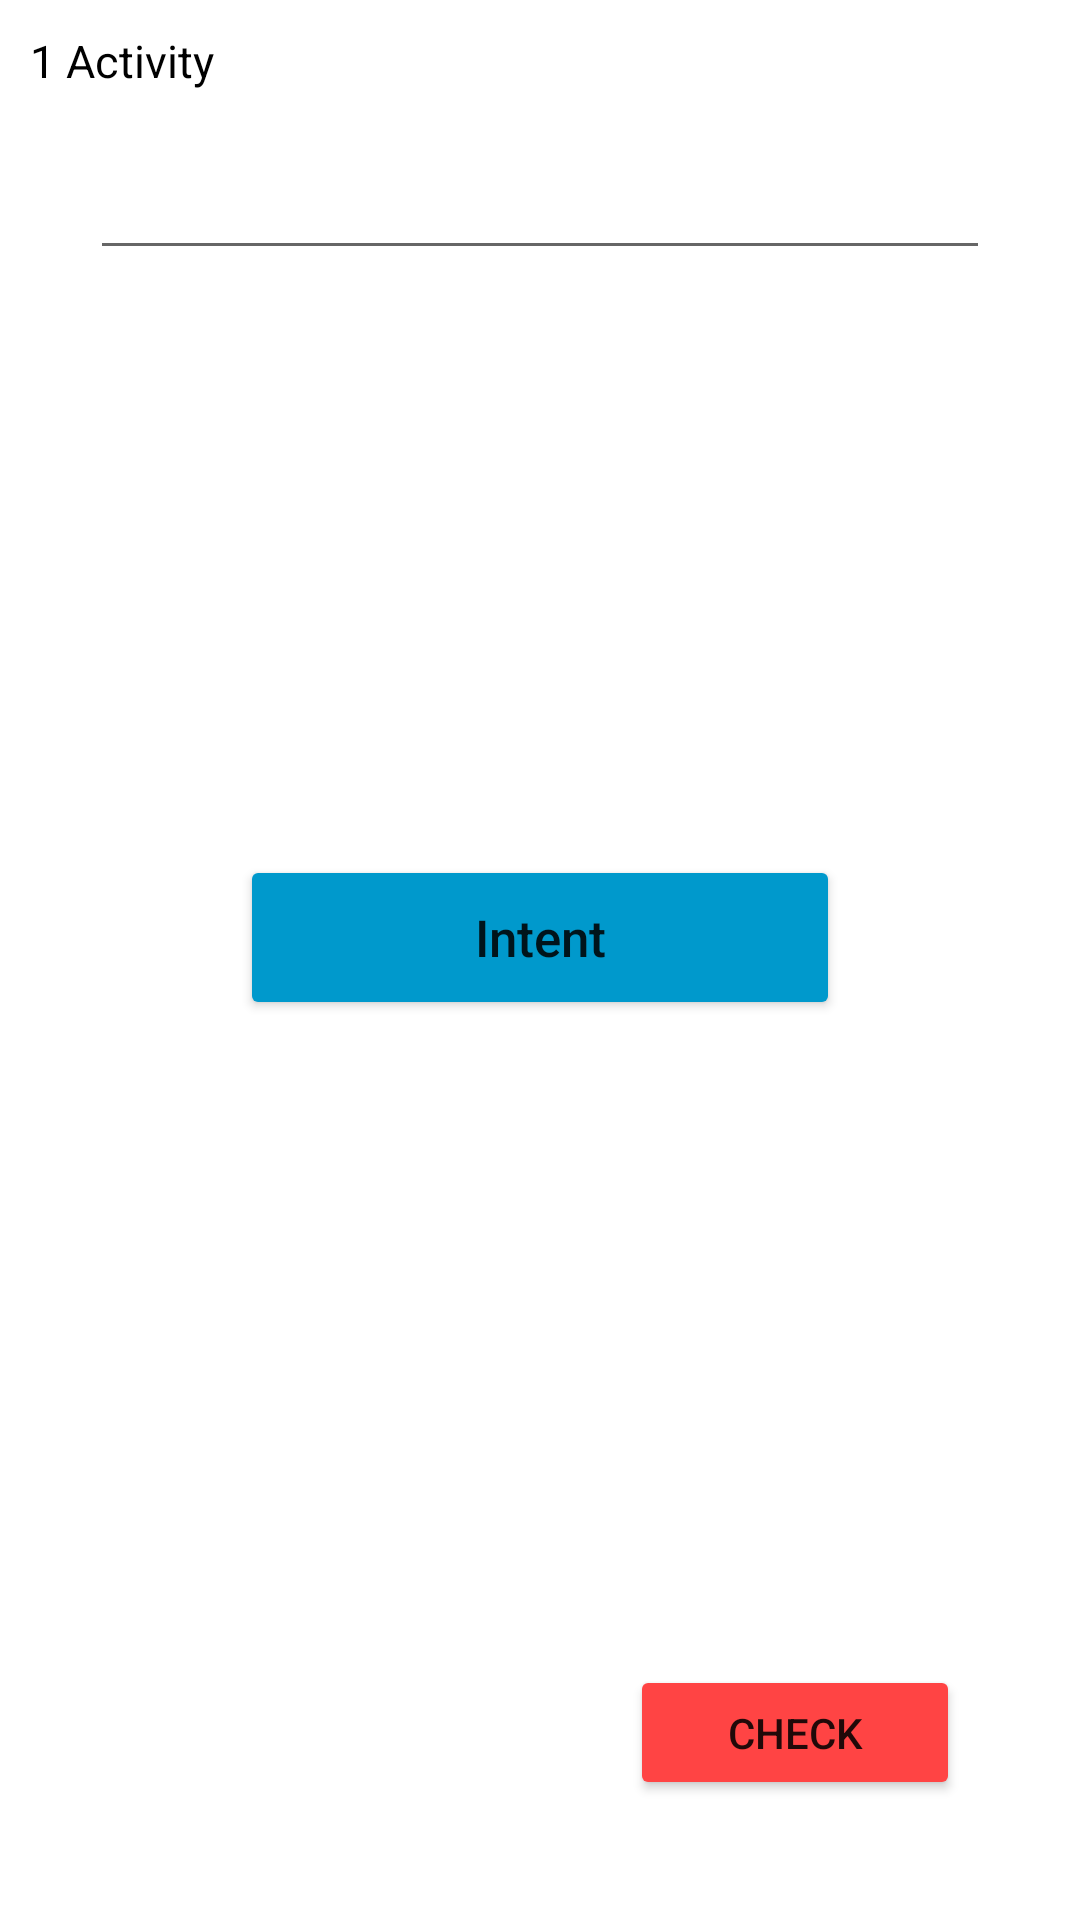

Reconstruct the res/layout file that produces this screen, plus the resources it refers to.
<!-- AndroidManifest.xml: application theme Theme.LessonFirstProject -->
<!-- res/layout/activity_main.xml -->
<?xml version="1.0" encoding="utf-8"?>
<androidx.constraintlayout.widget.ConstraintLayout xmlns:android="http://schemas.android.com/apk/res/android"
    xmlns:app="http://schemas.android.com/apk/res-auto"
    xmlns:tools="http://schemas.android.com/tools"
    android:layout_width="match_parent"
    android:layout_height="match_parent"
    tools:context=".MainActivity">

    <TextView
        style="@style/IntentTextStyle"
        android:text="1 Activity"
        app:layout_constraintStart_toStartOf="parent"
        app:layout_constraintTop_toTopOf="parent" />

    <EditText
        android:id="@+id/intent_edit_text_activity_main"
        style="@style/EditTextStyle"
        app:layout_constraintEnd_toEndOf="parent"
        app:layout_constraintStart_toStartOf="parent"
        app:layout_constraintTop_toTopOf="parent" />

    <Button
        android:id="@+id/intent_button_activity_main"
        style="@style/IntentButtonStyle"
        android:text="@string/intent"
        app:layout_constraintBottom_toBottomOf="parent"
        app:layout_constraintEnd_toEndOf="parent"
        app:layout_constraintStart_toStartOf="parent"
        app:layout_constraintTop_toTopOf="parent" />

    <Button
        android:id="@+id/rv_button_activity_main"
        android:layout_width="110dp"
        android:layout_height="45dp"
        android:layout_margin="40dp"
        android:backgroundTint="@android:color/holo_red_light"
        android:text="Check"
        app:layout_constraintBottom_toBottomOf="parent"
        app:layout_constraintEnd_toEndOf="parent" />
</androidx.constraintlayout.widget.ConstraintLayout>
<!-- resources referenced by this layout -->
<resources>
  <string name="intent">Intent</string>
  <style name="EditTextStyle">
          <item name="android:layout_width">match_parent</item>
          <item name="android:layout_height">60dp</item>
          <item name="android:padding">5dp</item>
          <item name="android:layout_margin">30dp</item>
          <item name="android:layout_marginTop">30dp</item>
      </style>
  <style name="IntentButtonStyle">
          <item name="android:layout_marginBottom">15dp</item>
          <item name="android:layout_width">match_parent</item>
          <item name="android:layout_marginHorizontal">80dp</item>
          <item name="android:layout_height">55dp</item>
          <item name="android:textSize">17sp</item>
          <item name="android:textAllCaps">false</item>
          <item name="android:backgroundTint">@android:color/holo_blue_dark</item>
      </style>
  <style name="IntentTextStyle">
          <item name="android:layout_width">wrap_content</item>
          <item name="android:layout_height">wrap_content</item>
          <item name="android:layout_margin">10dp</item>
          <item name="android:textSize">15sp</item>
          <item name="android:textColor">@color/black</item>
      </style>
  <style name="Theme.LessonFirstProject" parent="Theme.MaterialComponents.DayNight.DarkActionBar">
          
          <item name="colorPrimary">@android:color/holo_blue_dark</item>
          <item name="colorPrimaryVariant">@android:color/holo_blue_dark</item>
          <item name="colorOnPrimary">@color/white</item>
          
          <item name="colorSecondary">@color/teal_200</item>
          <item name="colorSecondaryVariant">@color/teal_700</item>
          <item name="colorOnSecondary">@color/black</item>
          
          <item name="android:statusBarColor" tools:targetApi="l">?attr/colorPrimaryVariant</item>
          
      </style>
  <!-- not gathered from this repository: default colours our renderer supplied (Android Studio template values) -->
  <color name="teal_200">#FF03DAC5</color>
  <color name="teal_700">#FF018786</color>
  <color name="black">#FF000000</color>
  <color name="white">#FFFFFFFF</color>
</resources>
